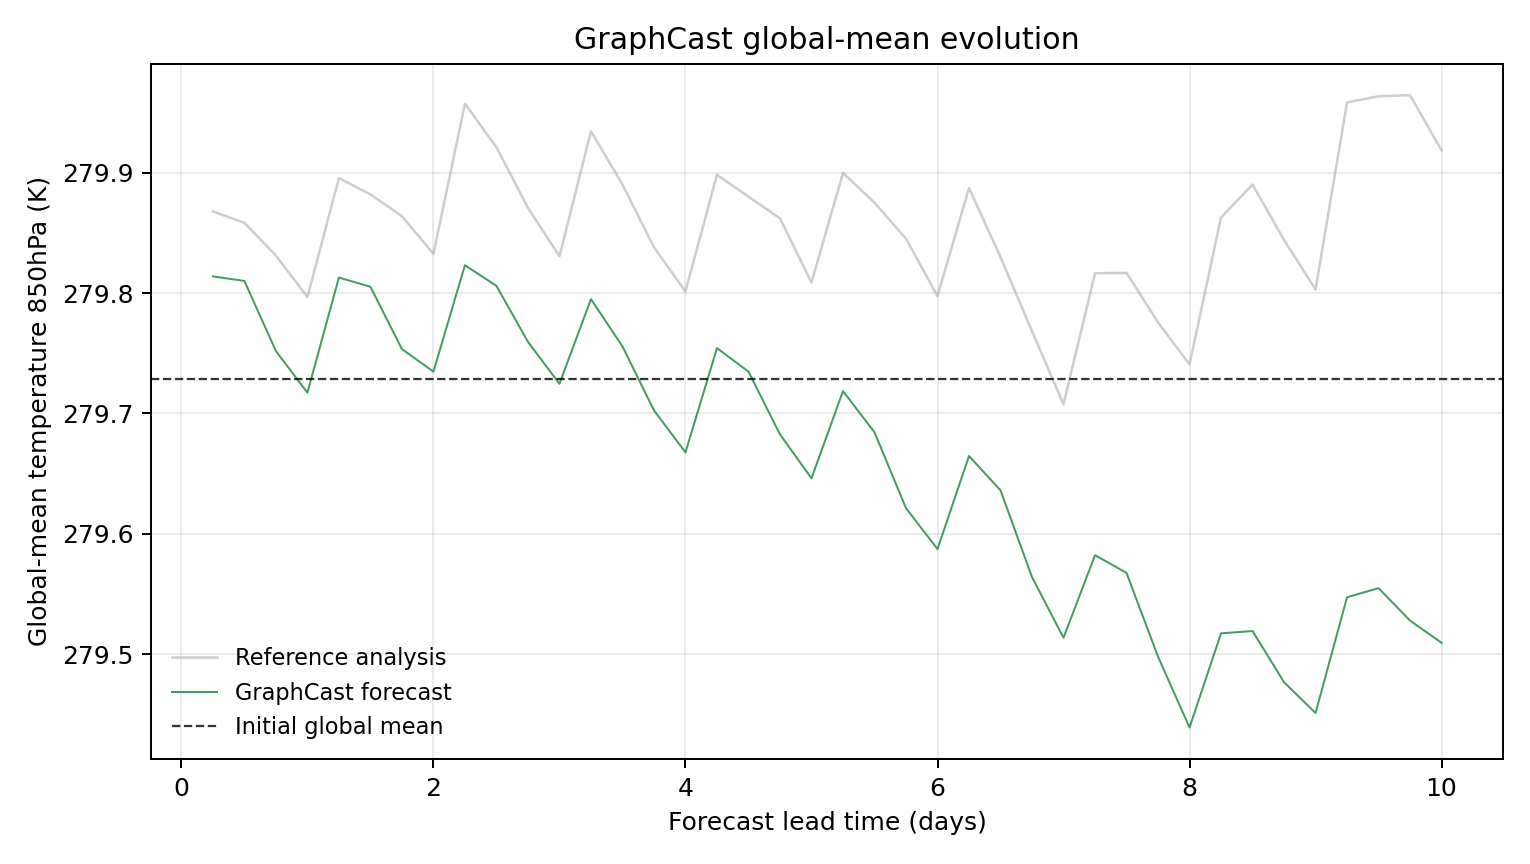

Values plotted in this chart, from the file beside it:
model, scenario, init_time, step, lead_hours, lead_day, global_mean_k, global_mean_anomaly_k, reference_global_mean_k, reference_global_mean_anomaly_k, initial_global_mean_k, metric_id, metric_variable, metric_level_hpa, reference
GraphCast, , 2023-01-16T06:00, 1, 6.0, 0.25, 279.8, 0.08524, 279.9, 0.1392, 279.7, temperature_850hPa, temperature, 850, ground_truth
GraphCast, , 2023-01-16T06:00, 2, 12.0, 0.5, 279.8, 0.08142, 279.9, 0.1297, 279.7, temperature_850hPa, temperature, 850, ground_truth
GraphCast, , 2023-01-16T06:00, 3, 18.0, 0.75, 279.8, 0.0231, 279.8, 0.1026, 279.7, temperature_850hPa, temperature, 850, ground_truth
GraphCast, , 2023-01-16T06:00, 4, 24.0, 1.0, 279.7, -0.01144, 279.8, 0.06796, 279.7, temperature_850hPa, temperature, 850, ground_truth
GraphCast, , 2023-01-16T06:00, 5, 30.0, 1.25, 279.8, 0.08429, 279.9, 0.167, 279.7, temperature_850hPa, temperature, 850, ground_truth
GraphCast, , 2023-01-16T06:00, 6, 36.0, 1.5, 279.8, 0.07657, 279.9, 0.1534, 279.7, temperature_850hPa, temperature, 850, ground_truth
GraphCast, , 2023-01-16T06:00, 7, 42.0, 1.75, 279.8, 0.02478, 279.9, 0.1353, 279.7, temperature_850hPa, temperature, 850, ground_truth
GraphCast, , 2023-01-16T06:00, 8, 48.0, 2.0, 279.7, 0.006042, 279.8, 0.104, 279.7, temperature_850hPa, temperature, 850, ground_truth
GraphCast, , 2023-01-16T06:00, 9, 54.0, 2.25, 279.8, 0.09451, 280, 0.2288, 279.7, temperature_850hPa, temperature, 850, ground_truth
GraphCast, , 2023-01-16T06:00, 10, 60.0, 2.5, 279.8, 0.07733, 279.9, 0.1926, 279.7, temperature_850hPa, temperature, 850, ground_truth
GraphCast, , 2023-01-16T06:00, 11, 66.0, 2.75, 279.8, 0.03082, 279.9, 0.1422, 279.7, temperature_850hPa, temperature, 850, ground_truth
GraphCast, , 2023-01-16T06:00, 12, 72.0, 3.0, 279.7, -0.004089, 279.8, 0.102, 279.7, temperature_850hPa, temperature, 850, ground_truth
GraphCast, , 2023-01-16T06:00, 13, 78.0, 3.25, 279.8, 0.06631, 279.9, 0.2058, 279.7, temperature_850hPa, temperature, 850, ground_truth
GraphCast, , 2023-01-16T06:00, 14, 84.0, 3.5, 279.8, 0.02701, 279.9, 0.1617, 279.7, temperature_850hPa, temperature, 850, ground_truth
GraphCast, , 2023-01-16T06:00, 15, 90.0, 3.75, 279.7, -0.02612, 279.8, 0.1093, 279.7, temperature_850hPa, temperature, 850, ground_truth
GraphCast, , 2023-01-16T06:00, 16, 96.0, 4.0, 279.7, -0.0611, 279.8, 0.07272, 279.7, temperature_850hPa, temperature, 850, ground_truth
GraphCast, , 2023-01-16T06:00, 17, 102.0, 4.25, 279.8, 0.0256, 279.9, 0.1697, 279.7, temperature_850hPa, temperature, 850, ground_truth
GraphCast, , 2023-01-16T06:00, 18, 108.0, 4.5, 279.7, 0.006042, 279.9, 0.1515, 279.7, temperature_850hPa, temperature, 850, ground_truth
GraphCast, , 2023-01-16T06:00, 19, 114.0, 4.75, 279.7, -0.04608, 279.9, 0.1335, 279.7, temperature_850hPa, temperature, 850, ground_truth
GraphCast, , 2023-01-16T06:00, 20, 120.0, 5.0, 279.6, -0.08267, 279.8, 0.08008, 279.7, temperature_850hPa, temperature, 850, ground_truth
GraphCast, , 2023-01-16T06:00, 21, 126.0, 5.25, 279.7, -0.01013, 279.9, 0.1712, 279.7, temperature_850hPa, temperature, 850, ground_truth
GraphCast, , 2023-01-16T06:00, 22, 132.0, 5.5, 279.7, -0.04437, 279.9, 0.1465, 279.7, temperature_850hPa, temperature, 850, ground_truth
GraphCast, , 2023-01-16T06:00, 23, 138.0, 5.75, 279.6, -0.1075, 279.8, 0.1165, 279.7, temperature_850hPa, temperature, 850, ground_truth
GraphCast, , 2023-01-16T06:00, 24, 144.0, 6.0, 279.6, -0.1415, 279.8, 0.06888, 279.7, temperature_850hPa, temperature, 850, ground_truth
GraphCast, , 2023-01-16T06:00, 25, 150.0, 6.25, 279.7, -0.06409, 279.9, 0.1587, 279.7, temperature_850hPa, temperature, 850, ground_truth
GraphCast, , 2023-01-16T06:00, 26, 156.0, 6.5, 279.6, -0.09262, 279.8, 0.1013, 279.7, temperature_850hPa, temperature, 850, ground_truth
GraphCast, , 2023-01-16T06:00, 27, 162.0, 6.75, 279.6, -0.1648, 279.8, 0.03967, 279.7, temperature_850hPa, temperature, 850, ground_truth
GraphCast, , 2023-01-16T06:00, 28, 168.0, 7.0, 279.5, -0.2152, 279.7, -0.02109, 279.7, temperature_850hPa, temperature, 850, ground_truth
GraphCast, , 2023-01-16T06:00, 29, 174.0, 7.25, 279.6, -0.1465, 279.8, 0.08783, 279.7, temperature_850hPa, temperature, 850, ground_truth
GraphCast, , 2023-01-16T06:00, 30, 180.0, 7.5, 279.6, -0.1613, 279.8, 0.08813, 279.7, temperature_850hPa, temperature, 850, ground_truth
GraphCast, , 2023-01-16T06:00, 31, 186.0, 7.75, 279.5, -0.2309, 279.8, 0.04694, 279.7, temperature_850hPa, temperature, 850, ground_truth
GraphCast, , 2023-01-16T06:00, 32, 192.0, 8.0, 279.4, -0.2898, 279.7, 0.01205, 279.7, temperature_850hPa, temperature, 850, ground_truth
GraphCast, , 2023-01-16T06:00, 33, 198.0, 8.25, 279.5, -0.2115, 279.9, 0.1342, 279.7, temperature_850hPa, temperature, 850, ground_truth
GraphCast, , 2023-01-16T06:00, 34, 204.0, 8.5, 279.5, -0.2096, 279.9, 0.1616, 279.7, temperature_850hPa, temperature, 850, ground_truth
GraphCast, , 2023-01-16T06:00, 35, 210.0, 8.75, 279.5, -0.2522, 279.8, 0.1155, 279.7, temperature_850hPa, temperature, 850, ground_truth
GraphCast, , 2023-01-16T06:00, 36, 216.0, 9.0, 279.5, -0.2778, 279.8, 0.07431, 279.7, temperature_850hPa, temperature, 850, ground_truth
GraphCast, , 2023-01-16T06:00, 37, 222.0, 9.25, 279.5, -0.1815, 280, 0.2298, 279.7, temperature_850hPa, temperature, 850, ground_truth
GraphCast, , 2023-01-16T06:00, 38, 228.0, 9.5, 279.6, -0.174, 280, 0.235, 279.7, temperature_850hPa, temperature, 850, ground_truth
GraphCast, , 2023-01-16T06:00, 39, 234.0, 9.75, 279.5, -0.201, 280, 0.2358, 279.7, temperature_850hPa, temperature, 850, ground_truth
GraphCast, , 2023-01-16T06:00, 40, 240.0, 10.0, 279.5, -0.2194, 279.9, 0.19, 279.7, temperature_850hPa, temperature, 850, ground_truth
